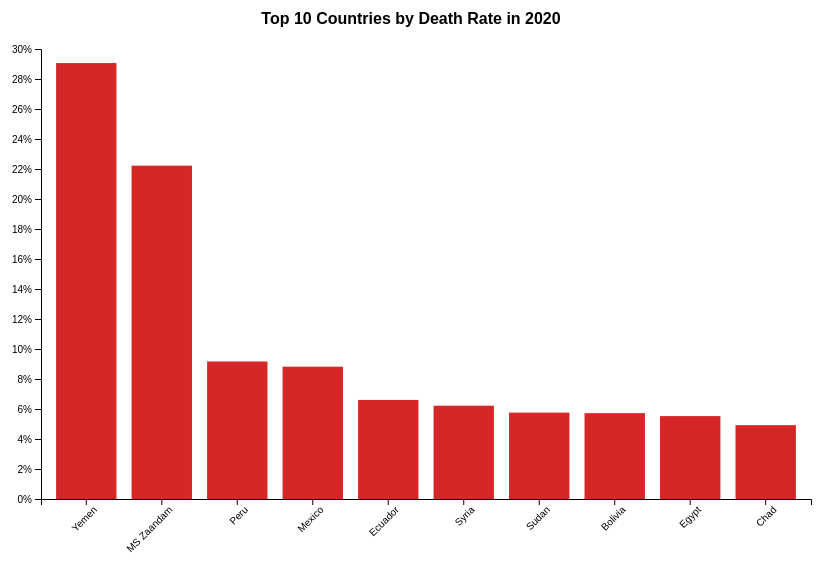
D3 v7 page, settled after 480 driven frames (8 s of simulated time); the page loaded 2 data file(s).


    const svg = d3.select("#chart");
    const tooltip = document.getElementById("tooltip");
    const topNInput = document.getElementById("topN");
    const yearSelect = document.getElementById("yearSelect");
    const sortOrderSelect = document.getElementById("sortOrder");

    const margin = { top: 50, right: 50, bottom: 100, left: 80 };
    const width = 900, height = 600;
    const innerWidth = width - margin.left - margin.right;
    const innerHeight = height - margin.top - margin.bottom;

    let dataByYear = {};

    function getDateColumns(data) {
      return Object.keys(data[0]).filter(col => /^\d{1,2}\/\d{1,2}\/\d{2}$/.test(col));
    }

    function getLastDateOfYear(columns, year) {
      const dates = columns
        .map(d => new Date(d))
        .filter(d => d.getFullYear() === +year)
        .sort((a, b) => b - a);
      return dates.length ? d3.timeFormat("%-m/%-d/%y")(dates[0]) : null;
    }

    function computeYearlyTotals(rawData, dateCols, year) {
      const lastDateCurr = getLastDateOfYear(dateCols, year);
      const lastDatePrev = getLastDateOfYear(dateCols, year - 1);

      return d3.rollup(
        rawData,
        rows => {
          const endOfYear = d3.sum(rows, r => +r[lastDateCurr] || 0);
          const startOfYear = lastDatePrev ? d3.sum(rows, r => +r[lastDatePrev] || 0) : 0;
          return endOfYear - startOfYear;
        },
        d => d["Country/Region"]
      );
    }

    async function loadData() {
      try {
        const [confirmed, deaths] = await Promise.all([
          d3.csv("data/confirmed.csv"),
          d3.csv("data/death.csv")
        ]);

        const dateCols = getDateColumns(confirmed);
        const years = [...new Set(dateCols.map(d => new Date(d).getFullYear()))].sort();

        years.forEach(year => {
          const confirmedYearly = computeYearlyTotals(confirmed, dateCols, year);
          const deathsYearly = computeYearlyTotals(deaths, dateCols, year);

          dataByYear[year] = Array.from(confirmedYearly.entries()).map(([country, cases]) => ({
            country,
            cases,
            deaths: deathsYearly.get(country) || 0
          }));
        });

        yearSelect.innerHTML = years.map(y => `<option value="${y}">${y}</option>`).join("");
        updateDeathChart();
      } catch (error) {
        console.error("Error loading data:", error);
      }
    }

    function drawDeathChart(topN, year, sortOrder) {
      svg.selectAll("*").remove();

      const countries = dataByYear[year]
        .filter(d => d.cases > 0)
        .map(d => ({
          country: d.country,
          cases: d.cases,
          deaths: d.deaths,
          deathRate: (d.deaths / d.cases) * 100
        }))
        .sort((a, b) => sortOrder === "asc"
          ? a.deathRate - b.deathRate
          : b.deathRate - a.deathRate)
        .slice(0, topN);

      const g = svg.append("g").attr("transform", `translate(${margin.left},${margin.top})`);

      const x = d3.scaleBand()
        .domain(countries.map(d => d.country))
        .range([0, innerWidth])
        .padding(0.2);

      const y = d3.scaleLinear()
        .domain([0, d3.max(countries, d => d.deathRate)])
        .nice()
        .range([innerHeight, 0]);

      g.append("g")
        .attr("transform", `translate(0,${innerHeight})`)
        .call(d3.axisBottom(x))
        .selectAll("text")
        .attr("transform", "rotate(-45)")
        .style("text-anchor", "end");

      g.append("g")
        .call(d3.axisLeft(y).ticks(10).tickFormat(d => d + "%"));

      g.selectAll("rect")
        .data(countries)
        .enter()
        .append("rect")
        .attr("x", d => x(d.country))
        .attr("y", d => y(d.deathRate))
        .attr("width", x.bandwidth())
        .attr("height", d => innerHeight - y(d.deathRate))
        .attr("fill", "#d62728")
        .on("mouseover", function(event, d) {
          d3.select(this).attr("opacity", 0.8);
          tooltip.style.opacity = 1;
          tooltip.innerHTML = `
            <strong>${d.country}</strong><br>
            Death Rate: ${d.deathRate.toFixed(2)}%<br>
            Cases: ${d3.format(",")(d.cases)}<br>
            Deaths: ${d3.format(",")(d.deaths)}
          `;
        })
        .on("mousemove", function(event) {
          tooltip.style.left = `${event.pageX + 10}px`;
          tooltip.style.top = `${event.pageY + 10}px`;
        })
        .on("mouseout", function() {
          d3.select(this).attr("opacity", 1);
          tooltip.style.opacity = 0;
        });

      svg.append("text")
        .attr("x", width / 2)
        .attr("y", margin.top / 2)
        .attr("text-anchor", "middle")
        .style("font-size", "16px")
        .style("font-weight", "bold")
        .text(`Top ${topN} Countries by Death Rate in ${year}`);
    }

    function updateDeathChart() {
      drawDeathChart(
        +topNInput.value,
        yearSelect.value,
        sortOrderSelect.value
      );
    }

    topNInput.addEventListener("input", updateDeathChart);
    yearSelect.addEventListener("change", updateDeathChart);
    sortOrderSelect.addEventListener("change", updateDeathChart);

    loadData();
  

### data: data/confirmed.csv
Province/State, Country/Region, Lat, Long, 1/22/20, 1/23/20, 1/24/20, 1/25/20, 1/26/20, 1/27/20, 1/28/20, 1/29/20, 1/30/20, 1/31/20, 02-01-2020, 02-02-2020, 02-03-2020, 02-04-2020, 02-05-2020, 02-06-2020, 02-07-2020, 02-08-2020, 02-09-2020, 02-10-2020
, Afghanistan, 33.94, 67.71, 0, 0, 0, 0, 0, 0, 0, 0, 0, 0, 0, 0, 0, 0, 0, 0, 0, 0, 0, 0
, Albania, 41.15, 20.17, 0, 0, 0, 0, 0, 0, 0, 0, 0, 0, 0, 0, 0, 0, 0, 0, 0, 0, 0, 0
, Algeria, 28.03, 1.66, 0, 0, 0, 0, 0, 0, 0, 0, 0, 0, 0, 0, 0, 0, 0, 0, 0, 0, 0, 0
, Andorra, 42.51, 1.522, 0, 0, 0, 0, 0, 0, 0, 0, 0, 0, 0, 0, 0, 0, 0, 0, 0, 0, 0, 0
, Angola, -11.2, 17.87, 0, 0, 0, 0, 0, 0, 0, 0, 0, 0, 0, 0, 0, 0, 0, 0, 0, 0, 0, 0
, Antarctica, -71.95, 23.35, 0, 0, 0, 0, 0, 0, 0, 0, 0, 0, 0, 0, 0, 0, 0, 0, 0, 0, 0, 0
, Antigua and Barbuda, 17.06, -61.8, 0, 0, 0, 0, 0, 0, 0, 0, 0, 0, 0, 0, 0, 0, 0, 0, 0, 0, 0, 0
, Argentina, -38.42, -63.62, 0, 0, 0, 0, 0, 0, 0, 0, 0, 0, 0, 0, 0, 0, 0, 0, 0, 0, 0, 0
, Armenia, 40.07, 45.04, 0, 0, 0, 0, 0, 0, 0, 0, 0, 0, 0, 0, 0, 0, 0, 0, 0, 0, 0, 0
Australian Capital Territory, Australia, -35.47, 149, 0, 0, 0, 0, 0, 0, 0, 0, 0, 0, 0, 0, 0, 0, 0, 0, 0, 0, 0, 0
New South Wales, Australia, -33.87, 151.2, 0, 0, 0, 0, 3, 4, 4, 4, 4, 4, 4, 4, 4, 4, 4, 4, 4, 4, 4, 4
Northern Territory, Australia, -12.46, 130.8, 0, 0, 0, 0, 0, 0, 0, 0, 0, 0, 0, 0, 0, 0, 0, 0, 0, 0, 0, 0
Queensland, Australia, -27.47, 153, 0, 0, 0, 0, 0, 0, 0, 1, 3, 2, 3, 2, 2, 3, 3, 4, 5, 5, 5, 5
South Australia, Australia, -34.93, 138.6, 0, 0, 0, 0, 0, 0, 0, 0, 0, 0, 1, 2, 2, 2, 2, 2, 2, 2, 2, 2
Tasmania, Australia, -42.88, 147.3, 0, 0, 0, 0, 0, 0, 0, 0, 0, 0, 0, 0, 0, 0, 0, 0, 0, 0, 0, 0
Victoria, Australia, -37.81, 145, 0, 0, 0, 0, 1, 1, 1, 1, 2, 3, 4, 4, 4, 4, 4, 4, 4, 4, 4, 4
Western Australia, Australia, -31.95, 115.9, 0, 0, 0, 0, 0, 0, 0, 0, 0, 0, 0, 0, 0, 0, 0, 0, 0, 0, 0, 0
, Austria, 47.52, 14.55, 0, 0, 0, 0, 0, 0, 0, 0, 0, 0, 0, 0, 0, 0, 0, 0, 0, 0, 0, 0
, Azerbaijan, 40.14, 47.58, 0, 0, 0, 0, 0, 0, 0, 0, 0, 0, 0, 0, 0, 0, 0, 0, 0, 0, 0, 0
, Bahamas, 25.03, -78.04, 0, 0, 0, 0, 0, 0, 0, 0, 0, 0, 0, 0, 0, 0, 0, 0, 0, 0, 0, 0
, Bahrain, 26.03, 50.55, 0, 0, 0, 0, 0, 0, 0, 0, 0, 0, 0, 0, 0, 0, 0, 0, 0, 0, 0, 0
, Bangladesh, 23.68, 90.36, 0, 0, 0, 0, 0, 0, 0, 0, 0, 0, 0, 0, 0, 0, 0, 0, 0, 0, 0, 0
, Barbados, 13.19, -59.54, 0, 0, 0, 0, 0, 0, 0, 0, 0, 0, 0, 0, 0, 0, 0, 0, 0, 0, 0, 0
, Belarus, 53.71, 27.95, 0, 0, 0, 0, 0, 0, 0, 0, 0, 0, 0, 0, 0, 0, 0, 0, 0, 0, 0, 0
, Belgium, 50.83, 4.47, 0, 0, 0, 0, 0, 0, 0, 0, 0, 0, 0, 0, 0, 1, 1, 1, 1, 1, 1, 1
, Belize, 17.19, -88.5, 0, 0, 0, 0, 0, 0, 0, 0, 0, 0, 0, 0, 0, 0, 0, 0, 0, 0, 0, 0
, Benin, 9.308, 2.316, 0, 0, 0, 0, 0, 0, 0, 0, 0, 0, 0, 0, 0, 0, 0, 0, 0, 0, 0, 0
, Bhutan, 27.51, 90.43, 0, 0, 0, 0, 0, 0, 0, 0, 0, 0, 0, 0, 0, 0, 0, 0, 0, 0, 0, 0
, Bolivia, -16.29, -63.59, 0, 0, 0, 0, 0, 0, 0, 0, 0, 0, 0, 0, 0, 0, 0, 0, 0, 0, 0, 0
, Bosnia and Herzegovina, 43.92, 17.68, 0, 0, 0, 0, 0, 0, 0, 0, 0, 0, 0, 0, 0, 0, 0, 0, 0, 0, 0, 0
, Botswana, -22.33, 24.68, 0, 0, 0, 0, 0, 0, 0, 0, 0, 0, 0, 0, 0, 0, 0, 0, 0, 0, 0, 0
, Brazil, -14.23, -51.93, 0, 0, 0, 0, 0, 0, 0, 0, 0, 0, 0, 0, 0, 0, 0, 0, 0, 0, 0, 0
, Brunei, 4.535, 114.7, 0, 0, 0, 0, 0, 0, 0, 0, 0, 0, 0, 0, 0, 0, 0, 0, 0, 0, 0, 0
, Bulgaria, 42.73, 25.49, 0, 0, 0, 0, 0, 0, 0, 0, 0, 0, 0, 0, 0, 0, 0, 0, 0, 0, 0, 0
, Burkina Faso, 12.24, -1.562, 0, 0, 0, 0, 0, 0, 0, 0, 0, 0, 0, 0, 0, 0, 0, 0, 0, 0, 0, 0
, Burma, 21.92, 95.96, 0, 0, 0, 0, 0, 0, 0, 0, 0, 0, 0, 0, 0, 0, 0, 0, 0, 0, 0, 0
, Burundi, -3.373, 29.92, 0, 0, 0, 0, 0, 0, 0, 0, 0, 0, 0, 0, 0, 0, 0, 0, 0, 0, 0, 0
, Cabo Verde, 16.54, -23.04, 0, 0, 0, 0, 0, 0, 0, 0, 0, 0, 0, 0, 0, 0, 0, 0, 0, 0, 0, 0
, Cambodia, 11.55, 104.9, 0, 0, 0, 0, 0, 1, 1, 1, 1, 1, 1, 1, 1, 1, 1, 1, 1, 1, 1, 1
, Cameroon, 3.848, 11.5, 0, 0, 0, 0, 0, 0, 0, 0, 0, 0, 0, 0, 0, 0, 0, 0, 0, 0, 0, 0
Alberta, Canada, 53.93, -116.6, 0, 0, 0, 0, 0, 0, 0, 0, 0, 0, 0, 0, 0, 0, 0, 0, 0, 0, 0, 0
British Columbia, Canada, 53.73, -127.6, 0, 0, 0, 0, 0, 0, 1, 1, 1, 1, 1, 1, 1, 1, 2, 2, 4, 4, 4, 4
Diamond Princess, Canada, 0, 0, 0, 0, 0, 0, 0, 0, 0, 0, 0, 0, 0, 0, 0, 0, 0, 0, 0, 0, 0, 0
Grand Princess, Canada, 0, 0, 0, 0, 0, 0, 0, 0, 0, 0, 0, 0, 0, 0, 0, 0, 0, 0, 0, 0, 0, 0
Manitoba, Canada, 53.76, -98.81, 0, 0, 0, 0, 0, 0, 0, 0, 0, 0, 0, 0, 0, 0, 0, 0, 0, 0, 0, 0
New Brunswick, Canada, 46.57, -66.46, 0, 0, 0, 0, 0, 0, 0, 0, 0, 0, 0, 0, 0, 0, 0, 0, 0, 0, 0, 0
Newfoundland and Labrador, Canada, 53.14, -57.66, 0, 0, 0, 0, 0, 0, 0, 0, 0, 0, 0, 0, 0, 0, 0, 0, 0, 0, 0, 0
Northwest Territories, Canada, 64.83, -124.8, 0, 0, 0, 0, 0, 0, 0, 0, 0, 0, 0, 0, 0, 0, 0, 0, 0, 0, 0, 0
Nova Scotia, Canada, 44.68, -63.74, 0, 0, 0, 0, 0, 0, 0, 0, 0, 0, 0, 0, 0, 0, 0, 0, 0, 0, 0, 0
Nunavut, Canada, 70.3, -83.11, 0, 0, 0, 0, 0, 0, 0, 0, 0, 0, 0, 0, 0, 0, 0, 0, 0, 0, 0, 0
Ontario, Canada, 51.25, -85.32, 0, 2, 3, 3, 3, 3, 3, 3, 3, 3, 3, 3, 3, 4, 4, 4, 4, 4, 4, 5
Prince Edward Island, Canada, 46.51, -63.42, 0, 0, 0, 0, 0, 0, 0, 0, 0, 0, 0, 0, 0, 0, 0, 0, 0, 0, 0, 0
Quebec, Canada, 52.94, -73.55, 0, 0, 0, 0, 0, 0, 0, 0, 0, 0, 0, 0, 0, 0, 0, 0, 0, 0, 0, 0
Repatriated Travellers, Canada, , , 0, 0, 0, 0, 0, 0, 0, 0, 0, 0, 0, 0, 0, 0, 0, 0, 0, 0, 0, 0
Saskatchewan, Canada, 52.94, -106.5, 0, 0, 0, 0, 0, 0, 0, 0, 0, 0, 0, 0, 0, 0, 0, 0, 0, 0, 0, 0
Yukon, Canada, 64.28, -135, 0, 0, 0, 0, 0, 0, 0, 0, 0, 0, 0, 0, 0, 0, 0, 0, 0, 0, 0, 0
, Central African Republic, 6.611, 20.94, 0, 0, 0, 0, 0, 0, 0, 0, 0, 0, 0, 0, 0, 0, 0, 0, 0, 0, 0, 0
, Chad, 15.45, 18.73, 0, 0, 0, 0, 0, 0, 0, 0, 0, 0, 0, 0, 0, 0, 0, 0, 0, 0, 0, 0
, Chile, -35.68, -71.54, 0, 0, 0, 0, 0, 0, 0, 0, 0, 0, 0, 0, 0, 0, 0, 0, 0, 0, 0, 0
Anhui, China, 31.83, 117.2, 1, 9, 15, 39, 60, 70, 106, 152, 200, 237, 297, 340, 408, 480, 530, 591, 665, 733, 779, 830
... 229 more rows

### data: data/death.csv
Province/State, Country/Region, Lat, Long, 1/22/20, 1/23/20, 1/24/20, 1/25/20, 1/26/20, 1/27/20, 1/28/20, 1/29/20, 1/30/20, 1/31/20, 02-01-2020, 02-02-2020, 02-03-2020, 02-04-2020, 02-05-2020, 02-06-2020, 02-07-2020, 02-08-2020, 02-09-2020, 02-10-2020
, Afghanistan, 33.94, 67.71, 0, 0, 0, 0, 0, 0, 0, 0, 0, 0, 0, 0, 0, 0, 0, 0, 0, 0, 0, 0
, Albania, 41.15, 20.17, 0, 0, 0, 0, 0, 0, 0, 0, 0, 0, 0, 0, 0, 0, 0, 0, 0, 0, 0, 0
, Algeria, 28.03, 1.66, 0, 0, 0, 0, 0, 0, 0, 0, 0, 0, 0, 0, 0, 0, 0, 0, 0, 0, 0, 0
, Andorra, 42.51, 1.522, 0, 0, 0, 0, 0, 0, 0, 0, 0, 0, 0, 0, 0, 0, 0, 0, 0, 0, 0, 0
, Angola, -11.2, 17.87, 0, 0, 0, 0, 0, 0, 0, 0, 0, 0, 0, 0, 0, 0, 0, 0, 0, 0, 0, 0
, Antarctica, -71.95, 23.35, 0, 0, 0, 0, 0, 0, 0, 0, 0, 0, 0, 0, 0, 0, 0, 0, 0, 0, 0, 0
, Antigua and Barbuda, 17.06, -61.8, 0, 0, 0, 0, 0, 0, 0, 0, 0, 0, 0, 0, 0, 0, 0, 0, 0, 0, 0, 0
, Argentina, -38.42, -63.62, 0, 0, 0, 0, 0, 0, 0, 0, 0, 0, 0, 0, 0, 0, 0, 0, 0, 0, 0, 0
, Armenia, 40.07, 45.04, 0, 0, 0, 0, 0, 0, 0, 0, 0, 0, 0, 0, 0, 0, 0, 0, 0, 0, 0, 0
Australian Capital Territory, Australia, -35.47, 149, 0, 0, 0, 0, 0, 0, 0, 0, 0, 0, 0, 0, 0, 0, 0, 0, 0, 0, 0, 0
New South Wales, Australia, -33.87, 151.2, 0, 0, 0, 0, 0, 0, 0, 0, 0, 0, 0, 0, 0, 0, 0, 0, 0, 0, 0, 0
Northern Territory, Australia, -12.46, 130.8, 0, 0, 0, 0, 0, 0, 0, 0, 0, 0, 0, 0, 0, 0, 0, 0, 0, 0, 0, 0
Queensland, Australia, -27.47, 153, 0, 0, 0, 0, 0, 0, 0, 0, 0, 0, 0, 0, 0, 0, 0, 0, 0, 0, 0, 0
South Australia, Australia, -34.93, 138.6, 0, 0, 0, 0, 0, 0, 0, 0, 0, 0, 0, 0, 0, 0, 0, 0, 0, 0, 0, 0
Tasmania, Australia, -42.88, 147.3, 0, 0, 0, 0, 0, 0, 0, 0, 0, 0, 0, 0, 0, 0, 0, 0, 0, 0, 0, 0
Victoria, Australia, -37.81, 145, 0, 0, 0, 0, 0, 0, 0, 0, 0, 0, 0, 0, 0, 0, 0, 0, 0, 0, 0, 0
Western Australia, Australia, -31.95, 115.9, 0, 0, 0, 0, 0, 0, 0, 0, 0, 0, 0, 0, 0, 0, 0, 0, 0, 0, 0, 0
, Austria, 47.52, 14.55, 0, 0, 0, 0, 0, 0, 0, 0, 0, 0, 0, 0, 0, 0, 0, 0, 0, 0, 0, 0
, Azerbaijan, 40.14, 47.58, 0, 0, 0, 0, 0, 0, 0, 0, 0, 0, 0, 0, 0, 0, 0, 0, 0, 0, 0, 0
, Bahamas, 25.03, -78.04, 0, 0, 0, 0, 0, 0, 0, 0, 0, 0, 0, 0, 0, 0, 0, 0, 0, 0, 0, 0
, Bahrain, 26.03, 50.55, 0, 0, 0, 0, 0, 0, 0, 0, 0, 0, 0, 0, 0, 0, 0, 0, 0, 0, 0, 0
, Bangladesh, 23.68, 90.36, 0, 0, 0, 0, 0, 0, 0, 0, 0, 0, 0, 0, 0, 0, 0, 0, 0, 0, 0, 0
, Barbados, 13.19, -59.54, 0, 0, 0, 0, 0, 0, 0, 0, 0, 0, 0, 0, 0, 0, 0, 0, 0, 0, 0, 0
, Belarus, 53.71, 27.95, 0, 0, 0, 0, 0, 0, 0, 0, 0, 0, 0, 0, 0, 0, 0, 0, 0, 0, 0, 0
, Belgium, 50.83, 4.47, 0, 0, 0, 0, 0, 0, 0, 0, 0, 0, 0, 0, 0, 0, 0, 0, 0, 0, 0, 0
, Belize, 17.19, -88.5, 0, 0, 0, 0, 0, 0, 0, 0, 0, 0, 0, 0, 0, 0, 0, 0, 0, 0, 0, 0
, Benin, 9.308, 2.316, 0, 0, 0, 0, 0, 0, 0, 0, 0, 0, 0, 0, 0, 0, 0, 0, 0, 0, 0, 0
, Bhutan, 27.51, 90.43, 0, 0, 0, 0, 0, 0, 0, 0, 0, 0, 0, 0, 0, 0, 0, 0, 0, 0, 0, 0
, Bolivia, -16.29, -63.59, 0, 0, 0, 0, 0, 0, 0, 0, 0, 0, 0, 0, 0, 0, 0, 0, 0, 0, 0, 0
, Bosnia and Herzegovina, 43.92, 17.68, 0, 0, 0, 0, 0, 0, 0, 0, 0, 0, 0, 0, 0, 0, 0, 0, 0, 0, 0, 0
, Botswana, -22.33, 24.68, 0, 0, 0, 0, 0, 0, 0, 0, 0, 0, 0, 0, 0, 0, 0, 0, 0, 0, 0, 0
, Brazil, -14.23, -51.93, 0, 0, 0, 0, 0, 0, 0, 0, 0, 0, 0, 0, 0, 0, 0, 0, 0, 0, 0, 0
, Brunei, 4.535, 114.7, 0, 0, 0, 0, 0, 0, 0, 0, 0, 0, 0, 0, 0, 0, 0, 0, 0, 0, 0, 0
, Bulgaria, 42.73, 25.49, 0, 0, 0, 0, 0, 0, 0, 0, 0, 0, 0, 0, 0, 0, 0, 0, 0, 0, 0, 0
, Burkina Faso, 12.24, -1.562, 0, 0, 0, 0, 0, 0, 0, 0, 0, 0, 0, 0, 0, 0, 0, 0, 0, 0, 0, 0
, Burma, 21.92, 95.96, 0, 0, 0, 0, 0, 0, 0, 0, 0, 0, 0, 0, 0, 0, 0, 0, 0, 0, 0, 0
, Burundi, -3.373, 29.92, 0, 0, 0, 0, 0, 0, 0, 0, 0, 0, 0, 0, 0, 0, 0, 0, 0, 0, 0, 0
, Cabo Verde, 16.54, -23.04, 0, 0, 0, 0, 0, 0, 0, 0, 0, 0, 0, 0, 0, 0, 0, 0, 0, 0, 0, 0
, Cambodia, 11.55, 104.9, 0, 0, 0, 0, 0, 0, 0, 0, 0, 0, 0, 0, 0, 0, 0, 0, 0, 0, 0, 0
, Cameroon, 3.848, 11.5, 0, 0, 0, 0, 0, 0, 0, 0, 0, 0, 0, 0, 0, 0, 0, 0, 0, 0, 0, 0
Alberta, Canada, 53.93, -116.6, 0, 0, 0, 0, 0, 0, 0, 0, 0, 0, 0, 0, 0, 0, 0, 0, 0, 0, 0, 0
British Columbia, Canada, 53.73, -127.6, 0, 0, 0, 0, 0, 0, 0, 0, 0, 0, 0, 0, 0, 0, 0, 0, 0, 0, 0, 0
Diamond Princess, Canada, 0, 0, 0, 0, 0, 0, 0, 0, 0, 0, 0, 0, 0, 0, 0, 0, 0, 0, 0, 0, 0, 0
Grand Princess, Canada, 0, 0, 0, 0, 0, 0, 0, 0, 0, 0, 0, 0, 0, 0, 0, 0, 0, 0, 0, 0, 0, 0
Manitoba, Canada, 53.76, -98.81, 0, 0, 0, 0, 0, 0, 0, 0, 0, 0, 0, 0, 0, 0, 0, 0, 0, 0, 0, 0
New Brunswick, Canada, 46.57, -66.46, 0, 0, 0, 0, 0, 0, 0, 0, 0, 0, 0, 0, 0, 0, 0, 0, 0, 0, 0, 0
Newfoundland and Labrador, Canada, 53.14, -57.66, 0, 0, 0, 0, 0, 0, 0, 0, 0, 0, 0, 0, 0, 0, 0, 0, 0, 0, 0, 0
Northwest Territories, Canada, 64.83, -124.8, 0, 0, 0, 0, 0, 0, 0, 0, 0, 0, 0, 0, 0, 0, 0, 0, 0, 0, 0, 0
Nova Scotia, Canada, 44.68, -63.74, 0, 0, 0, 0, 0, 0, 0, 0, 0, 0, 0, 0, 0, 0, 0, 0, 0, 0, 0, 0
Nunavut, Canada, 70.3, -83.11, 0, 0, 0, 0, 0, 0, 0, 0, 0, 0, 0, 0, 0, 0, 0, 0, 0, 0, 0, 0
Ontario, Canada, 51.25, -85.32, 0, 0, 0, 0, 0, 0, 0, 0, 0, 0, 0, 0, 0, 0, 0, 0, 0, 0, 0, 0
Prince Edward Island, Canada, 46.51, -63.42, 0, 0, 0, 0, 0, 0, 0, 0, 0, 0, 0, 0, 0, 0, 0, 0, 0, 0, 0, 0
Quebec, Canada, 52.94, -73.55, 0, 0, 0, 0, 0, 0, 0, 0, 0, 0, 0, 0, 0, 0, 0, 0, 0, 0, 0, 0
Repatriated Travellers, Canada, , , 0, 0, 0, 0, 0, 0, 0, 0, 0, 0, 0, 0, 0, 0, 0, 0, 0, 0, 0, 0
Saskatchewan, Canada, 52.94, -106.5, 0, 0, 0, 0, 0, 0, 0, 0, 0, 0, 0, 0, 0, 0, 0, 0, 0, 0, 0, 0
Yukon, Canada, 64.28, -135, 0, 0, 0, 0, 0, 0, 0, 0, 0, 0, 0, 0, 0, 0, 0, 0, 0, 0, 0, 0
, Central African Republic, 6.611, 20.94, 0, 0, 0, 0, 0, 0, 0, 0, 0, 0, 0, 0, 0, 0, 0, 0, 0, 0, 0, 0
, Chad, 15.45, 18.73, 0, 0, 0, 0, 0, 0, 0, 0, 0, 0, 0, 0, 0, 0, 0, 0, 0, 0, 0, 0
, Chile, -35.68, -71.54, 0, 0, 0, 0, 0, 0, 0, 0, 0, 0, 0, 0, 0, 0, 0, 0, 0, 0, 0, 0
Anhui, China, 31.83, 117.2, 0, 0, 0, 0, 0, 0, 0, 0, 0, 0, 0, 0, 0, 0, 0, 0, 0, 0, 1, 3
... 229 more rows